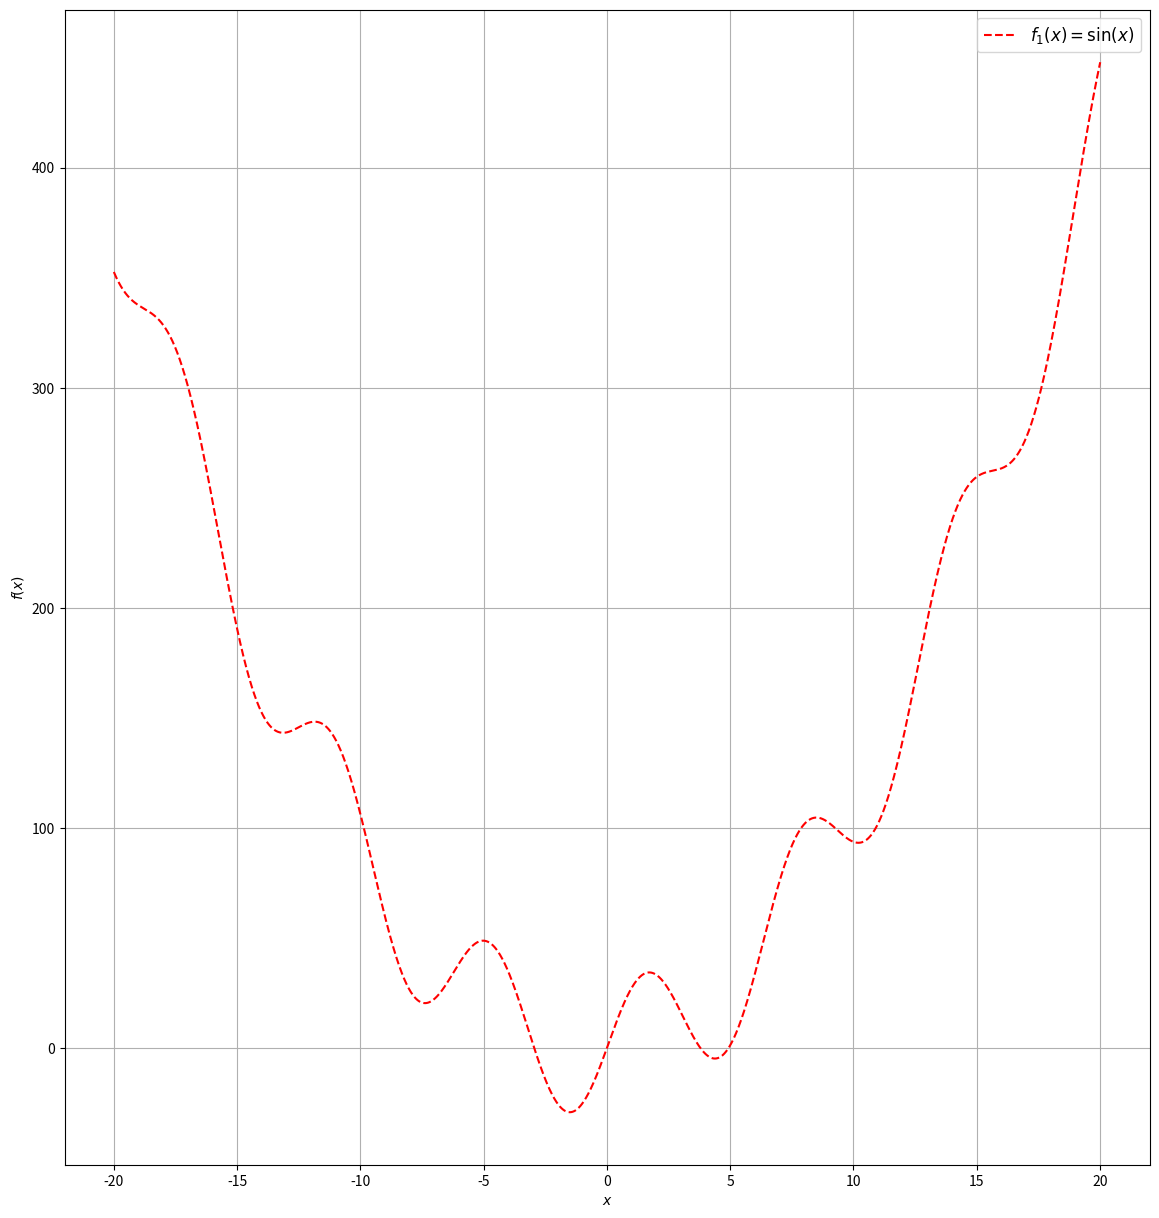

Reproduce this figure in Python.
import math
import numpy as np
import matplotlib.pyplot as plt
from numpy.polynomial import Polynomial as P


x = np.arange(-20, 20.01, 0.01)

#x = np.delete(x, 200)  # если х в знаменателе убираем 0

plt.figure(figsize=(14, 15))  # размеры графика мб
plt.plot(x, x + x**2 + 30*np.sin(x), 'r--', label=r'$f_1(x)=\sin(x)$')  # Красные черточки

plt.xlabel(r'$x$')
plt.ylabel(r'$f(x)$')

plt.grid(True)
plt.legend(loc='best', fontsize=12)

plt.show()
